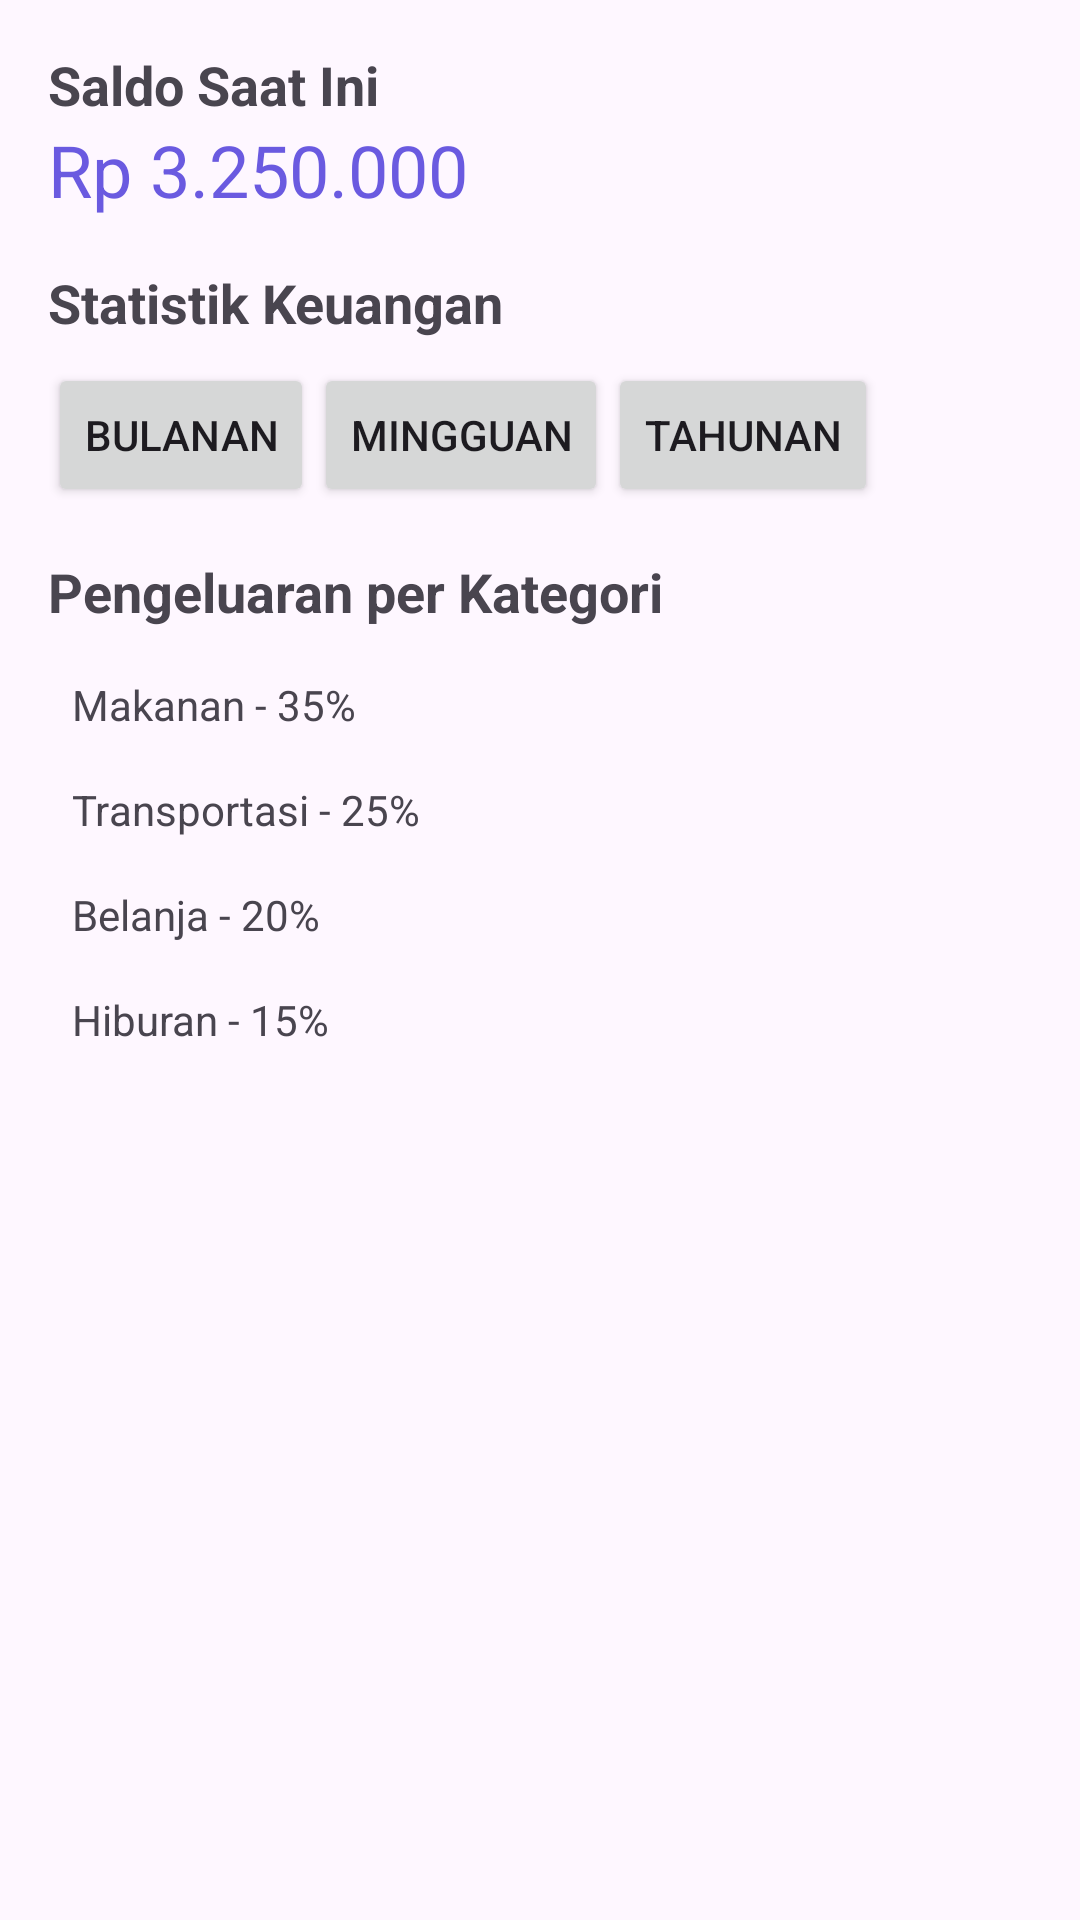

The Android layout XML behind this screen, and the referenced resources:
<!-- AndroidManifest.xml: application theme Theme.SakuKu -->
<!-- res/layout/activity_statistic.xml -->
<LinearLayout xmlns:android="http://schemas.android.com/apk/res/android"
    android:layout_width="match_parent"
    android:layout_height="match_parent"
    android:orientation="vertical"
    android:padding="16dp">

    <TextView
        android:layout_width="wrap_content"
        android:layout_height="wrap_content"
        android:text="Saldo Saat Ini"
        android:textSize="18sp"
        android:textStyle="bold" />

    <TextView
        android:id="@+id/saldoTextView"
        android:layout_width="wrap_content"
        android:layout_height="wrap_content"
        android:text="Rp 3.250.000"
        android:textSize="24sp"
        android:textColor="@color/colorPrimary" />

    <TextView
        android:layout_width="wrap_content"
        android:layout_height="wrap_content"
        android:text="Statistik Keuangan"
        android:textSize="18sp"
        android:layout_marginTop="16dp"
        android:textStyle="bold" />

    <LinearLayout
        android:layout_width="match_parent"
        android:layout_height="wrap_content"
        android:layout_marginTop="8dp"
        android:orientation="horizontal">

        <Button
            android:id="@+id/bulananButton"
            android:layout_width="wrap_content"
            android:layout_height="wrap_content"
            android:text="Bulanan" />

        <Button
            android:id="@+id/mingguanButton"
            android:layout_width="wrap_content"
            android:layout_height="wrap_content"
            android:text="Mingguan" />

        <Button
            android:id="@+id/tahunanButton"
            android:layout_width="wrap_content"
            android:layout_height="wrap_content"
            android:text="Tahunan" />
    </LinearLayout>

    <TextView
        android:layout_width="wrap_content"
        android:layout_height="wrap_content"
        android:text="Pengeluaran per Kategori"
        android:textSize="18sp"
        android:layout_marginTop="16dp"
        android:textStyle="bold" />

    <LinearLayout
        android:layout_width="match_parent"
        android:layout_height="wrap_content"
        android:orientation="vertical"
        android:layout_marginTop="8dp">

        <TextView
            android:id="@+id/foodTextView"
            android:layout_width="match_parent"
            android:layout_height="wrap_content"
            android:text="Makanan - 35%"
            android:padding="8dp" />

        <TextView
            android:id="@+id/transportTextView"
            android:layout_width="match_parent"
            android:layout_height="wrap_content"
            android:text="Transportasi - 25%"
            android:padding="8dp" />

        <TextView
            android:id="@+id/shoppingTextView"
            android:layout_width="match_parent"
            android:layout_height="wrap_content"
            android:text="Belanja - 20%"
            android:padding="8dp" />

        <TextView
            android:id="@+id/entertainmentTextView"
            android:layout_width="match_parent"
            android:layout_height="wrap_content"
            android:text="Hiburan - 15%"
            android:padding="8dp" />
    </LinearLayout>
</LinearLayout>
<!-- resources referenced by this layout -->
<resources>
  <color name="colorPrimary">#6A5AE0</color>
  <style name="Theme.SakuKu" parent="Base.Theme.SakuKu" />
  <style name="Base.Theme.SakuKu" parent="Theme.Material3.DayNight.NoActionBar">
          
          
      </style>
</resources>
